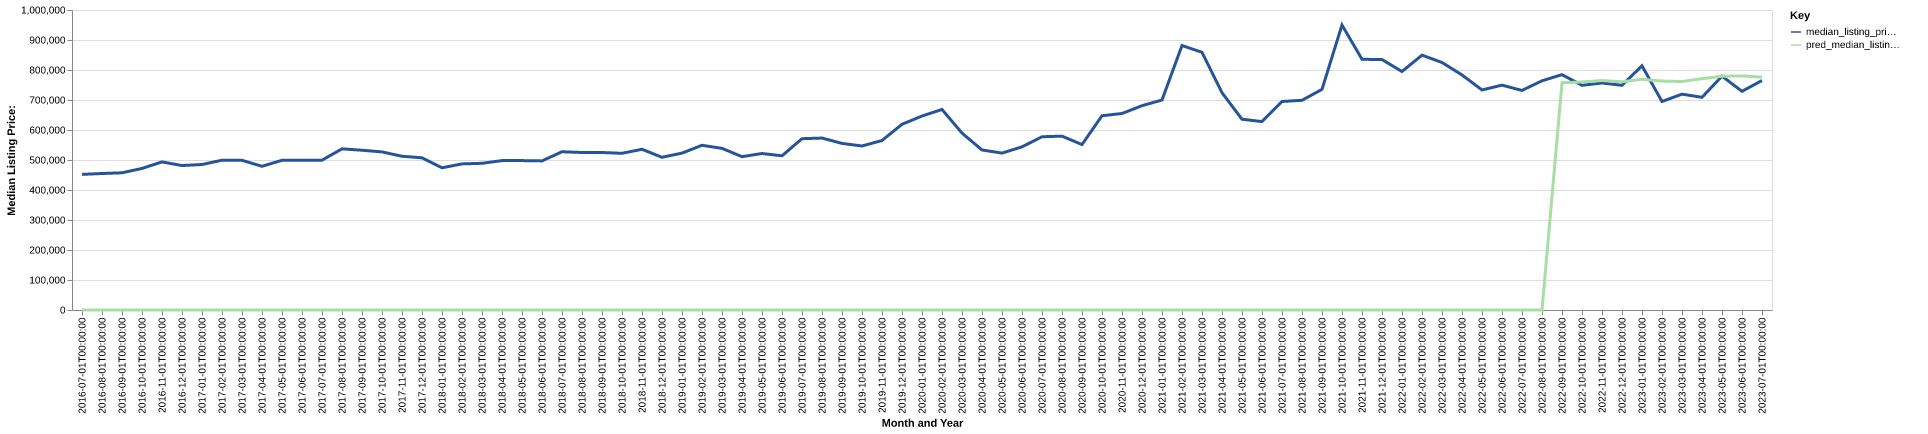

The data file committed next to this chart (first rows):
date, time_idx, median_listing_price, thirty_year_interest_rate_five, month, county_name, active_listing_count, median_days_on_market, pred_median_listing_price, month_year
2016-07-01, 0, 452000, 3.72, 7, mono, ca, 409.0, 83.0, 0, Jul-2016
2016-08-01, 1, 455000, 3.73, 8, mono, ca, 404.0, 85.0, 0, Aug-2016
2016-09-01, 2, 457375, 3.66, 9, mono, ca, 386.0, 90.0, 0, Sep-2016
2016-10-01, 3, 471900, 3.64, 10, mono, ca, 350.0, 104.0, 0, Oct-2016
2016-11-01, 4, 493625, 3.66, 11, mono, ca, 302.0, 114.0, 0, Nov-2016
2016-12-01, 5, 481500, 3.48, 12, mono, ca, 283.0, 118.0, 0, Dec-2016
2017-01-01, 6, 485000, 3.45, 1, mono, ca, 272.0, 110.0, 0, Jan-2017
2017-02-01, 7, 499250, 3.5, 2, mono, ca, 263.0, 100.0, 0, Feb-2017
2017-03-01, 8, 499000, 3.52, 3, mono, ca, 257.0, 102.0, 0, Mar-2017
2017-04-01, 9, 479000, 4.03, 4, mono, ca, 262.0, 60.0, 0, Apr-2017
2017-05-01, 10, 499000, 4.32, 5, mono, ca, 260.0, 55.0, 0, May-2017
2017-06-01, 11, 499000, 4.2, 6, mono, ca, 260.0, 64.0, 0, Jun-2017
2017-07-01, 12, 499450, 4.19, 7, mono, ca, 275.0, 56.0, 0, Jul-2017
2017-08-01, 13, 537225, 4.3, 8, mono, ca, 273.0, 61.0, 0, Aug-2017
2017-09-01, 14, 532500, 4.1, 9, mono, ca, 249.0, 78.0, 0, Sep-2017
2017-10-01, 15, 527000, 4.05, 10, mono, ca, 203.0, 93.0, 0, Oct-2017
2017-11-01, 16, 512450, 3.94, 11, mono, ca, 194.0, 80.0, 0, Nov-2017
2017-12-01, 17, 507400, 4.03, 12, mono, ca, 178.0, 69.0, 0, Dec-2017
2018-01-01, 18, 474000, 3.93, 1, mono, ca, 177.0, 68.0, 0, Jan-2018
2018-02-01, 19, 487000, 3.83, 2, mono, ca, 181.0, 61.0, 0, Feb-2018
2018-03-01, 20, 489000, 3.94, 3, mono, ca, 178.0, 58.0, 0, Mar-2018
2018-04-01, 21, 498000, 3.95, 4, mono, ca, 179.0, 57.0, 0, Apr-2018
2018-05-01, 22, 498000, 3.99, 5, mono, ca, 191.0, 54.0, 0, May-2018
2018-06-01, 23, 497000, 4.15, 6, mono, ca, 224.0, 47.0, 0, Jun-2018
2018-07-01, 24, 527500, 4.4, 7, mono, ca, 271.0, 44.0, 0, Jul-2018
2018-08-01, 25, 525000, 4.46, 8, mono, ca, 273.0, 62.0, 0, Aug-2018
2018-09-01, 26, 525000, 4.58, 9, mono, ca, 267.0, 79.0, 0, Sep-2018
2018-10-01, 27, 522250, 4.66, 10, mono, ca, 268.0, 103.0, 0, Oct-2018
2018-11-01, 28, 535750, 4.62, 11, mono, ca, 219.0, 102.0, 0, Nov-2018
2018-12-01, 29, 509000, 4.54, 12, mono, ca, 214.0, 89.0, 0, Dec-2018
2019-01-01, 30, 523000, 4.6, 1, mono, ca, 212.0, 88.0, 0, Jan-2019
2019-02-01, 31, 549000, 4.72, 2, mono, ca, 220.0, 83.0, 0, Feb-2019
2019-03-01, 32, 538811, 4.9, 3, mono, ca, 211.0, 78.0, 0, Mar-2019
2019-04-01, 33, 511173, 4.94, 4, mono, ca, 210.0, 69.0, 0, Apr-2019
2019-05-01, 34, 521625, 4.75, 5, mono, ca, 219.0, 59.0, 0, May-2019
2019-06-01, 35, 514000, 4.51, 6, mono, ca, 244.0, 53.0, 0, Jun-2019
2019-07-01, 36, 571000, 4.41, 7, mono, ca, 307.0, 53.0, 0, Jul-2019
2019-08-01, 37, 573136, 4.41, 8, mono, ca, 304.0, 64.0, 0, Aug-2019
2019-09-01, 38, 555341, 4.2, 9, mono, ca, 293.0, 81.0, 0, Sep-2019
2019-10-01, 39, 546727, 4.14, 10, mono, ca, 283.0, 94.0, 0, Oct-2019
2019-11-01, 40, 565000, 3.84, 11, mono, ca, 241.0, 106.0, 0, Nov-2019
2019-12-01, 41, 619000, 3.81, 12, mono, ca, 225.0, 120.0, 0, Dec-2019
2020-01-01, 42, 646500, 3.75, 1, mono, ca, 178.0, 101.0, 0, Jan-2020
2020-02-01, 43, 668500, 3.73, 2, mono, ca, 168.0, 95.0, 0, Feb-2020
2020-03-01, 44, 589725, 3.78, 3, mono, ca, 191.0, 65.0, 0, Mar-2020
2020-04-01, 45, 533500, 3.75, 4, mono, ca, 170.0, 72.0, 0, Apr-2020
2020-05-01, 46, 523000, 3.74, 5, mono, ca, 180.0, 87.0, 0, May-2020
2020-06-01, 47, 543875, 3.72, 6, mono, ca, 218.0, 87.0, 0, Jun-2020
2020-07-01, 48, 577500, 3.49, 7, mono, ca, 218.0, 54.0, 0, Jul-2020
2020-08-01, 49, 579500, 3.65, 8, mono, ca, 186.0, 60.0, 0, Aug-2020
2020-09-01, 50, 551500, 3.33, 9, mono, ca, 134.0, 59.0, 0, Sep-2020
2020-10-01, 51, 647500, 3.28, 10, mono, ca, 115.0, 73.0, 0, Oct-2020
2020-11-01, 52, 655000, 3.21, 11, mono, ca, 94.0, 78.0, 0, Nov-2020
2020-12-01, 53, 681000, 3.07, 12, mono, ca, 73.0, 71.0, 0, Dec-2020
2021-01-01, 54, 700000, 2.99, 1, mono, ca, 69.0, 70.0, 0, Jan-2021
2021-02-01, 55, 881500, 2.93, 2, mono, ca, 53.0, 51.0, 0, Feb-2021
2021-03-01, 56, 859000, 2.88, 3, mono, ca, 62.0, 28.0, 0, Mar-2021
2021-04-01, 57, 724250, 2.84, 4, mono, ca, 70.0, 21.0, 0, Apr-2021
2021-05-01, 58, 635900, 2.71, 5, mono, ca, 84.0, 30.0, 0, May-2021
2021-06-01, 59, 628000, 2.79, 6, mono, ca, 99.0, 36.0, 0, Jun-2021
... 25 more rows
